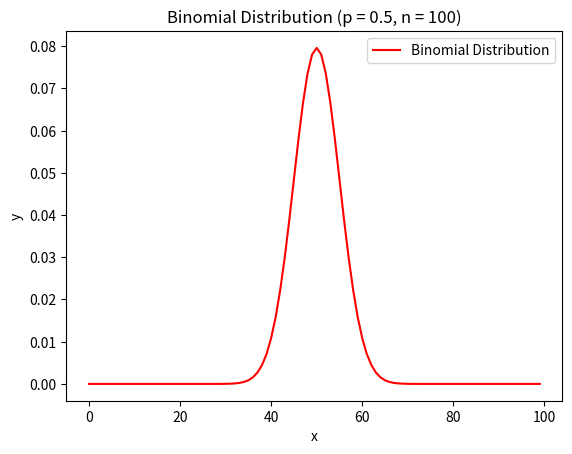
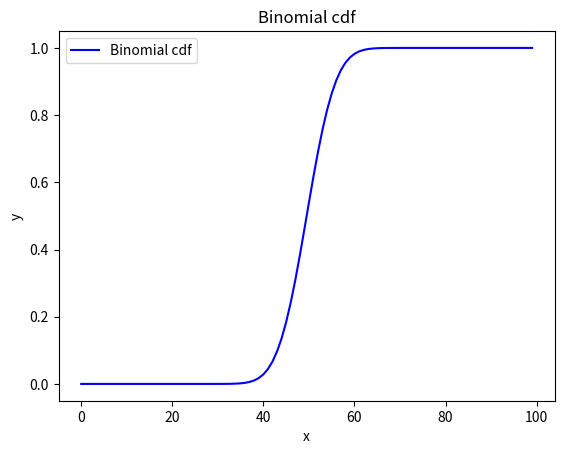

Source code (Python) for these figures, in order:
# Write a Python program to draw a binomial distribution and its cumulative function
# probability = binom.pmf(k, n, p), where k = success, n = total events, p = probability success 

import numpy as np
from matplotlib import pyplot as plt
from scipy.stats import binom

def main():
    
    p = 0.5
    n = 100 # total events
    
    # x_coord is the array that contains all the "k success"
    x_coord = np.arange(0, n, 1) # step = 1 because it's a discrete distribution
    y_coord1 = binom.pmf(x_coord, n, p)
    
    fig, ax1 = plt.subplots(nrows = 1, ncols = 1)
    ax1.plot(x_coord, y_coord1, label='Binomial Distribution', color ='red')
    ax1.set_title('Binomial Distribution (p = 0.5, n = 100)')
    ax1.set_xlabel('x')
    ax1.set_ylabel('y')
    ax1.legend()
    
    # ------------------- #
    
    y_coord2 = binom.cdf(x_coord, n, p)
    
    fig2, ax2 = plt.subplots(nrows = 1, ncols = 1)
    ax2.plot(x_coord, y_coord2, label='Binomial cdf', color ='blue')
    ax2.set_title('Binomial cdf')
    ax2.set_xlabel('x')
    ax2.set_ylabel('y')
    ax2.legend()
    
    
    plt.show()
    
    return

if __name__ == "__main__":
  main ()